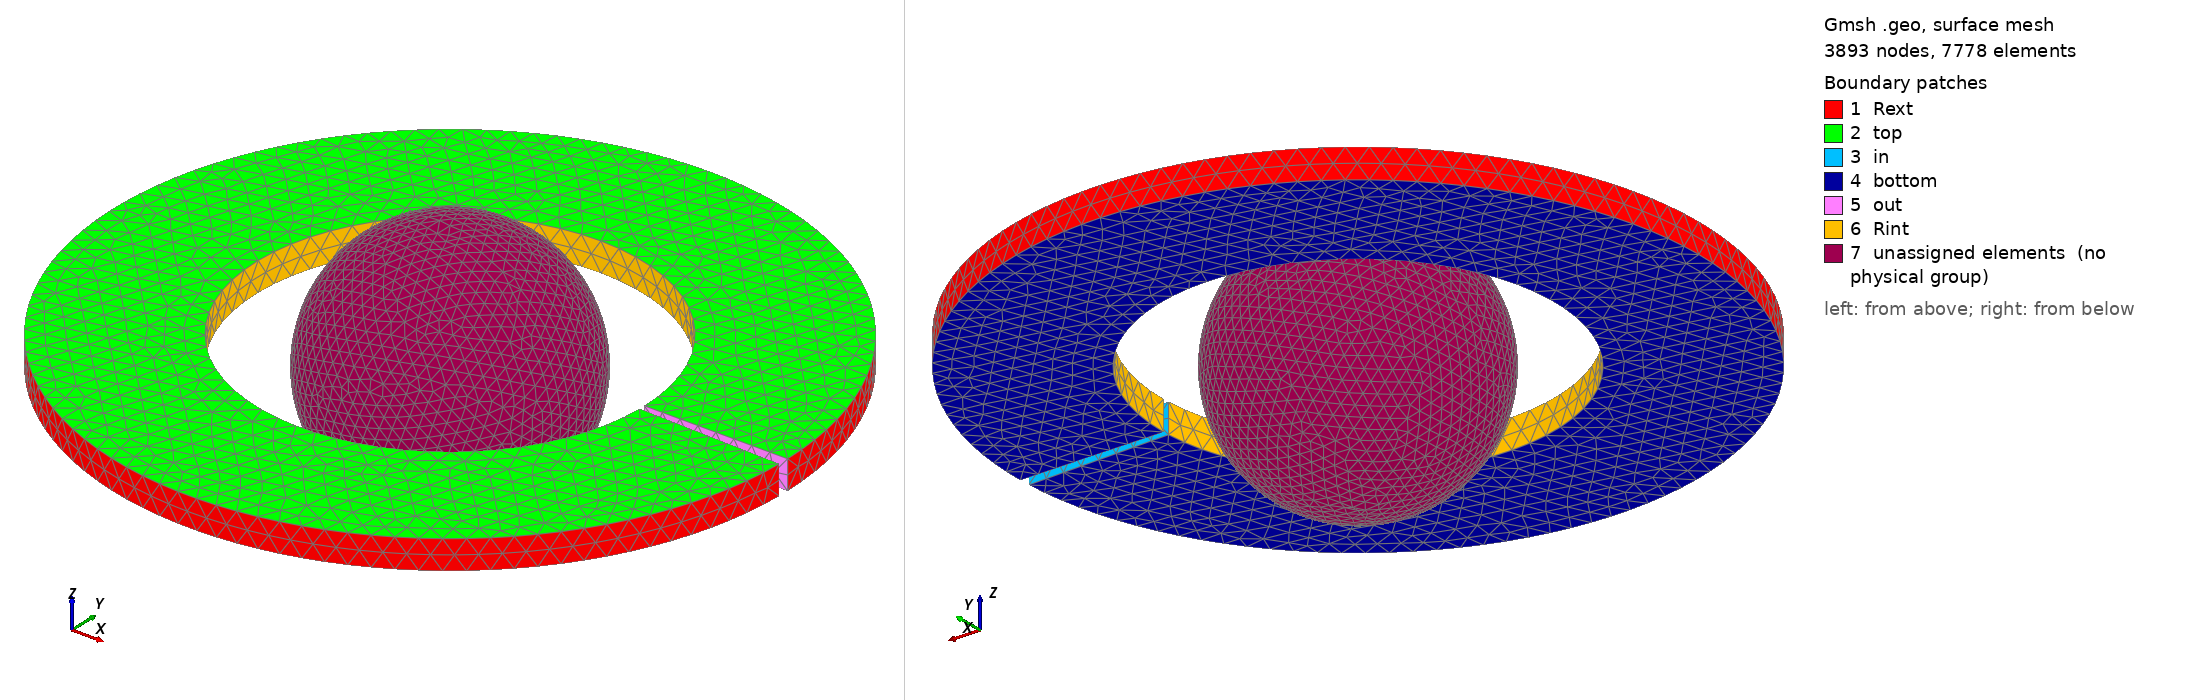

Gmsh geometry script, surface-meshed: 3893 nodes, 7778 surface elements. Boundary patches (legend numbers): 1 Rext, 2 top, 3 in, 4 bottom, 5 out, 6 Rint, 7 unassigned elements (no physical group). Left view from above one corner, right view from below the opposite corner. Legend entries are the model's physical surfaces; 'unassigned elements' are surfaces in no physical group. The drawing asked Gmsh for element sizes between 1% and 20% of the model's largest extent; the script's own settings can give other sizes.

=== torus3d.geo (drawn) ===
// Gmsh project created on Fri Jun 16 11:48:55 2017
SetFactory("OpenCASCADE");

//+
Cylinder(1) = {0, 0, 0, 0, 0, 4.61, 53.2, 1.99*Pi};
//+
Cylinder(2) = {0, 0, 0, 0, 0, 4.61, 30.6, 1.99*Pi};

BooleanDifference(3) = {Volume{1}; Delete;} {Volume{2}; Delete;};
//+
//+
Sphere(4) = {0, 0, 0, 20, -Pi/2, Pi/2, 2*Pi};
//+
// Sphere(5) = {0, 0, 0, 200, -Pi/2, Pi/2, 2*Pi};
//+
// Sphere(6) = {0, 0, 0, 300, -Pi/2, Pi/2, 2*Pi};

// BooleanDifference(7) = {Volume{6}; Delete;} {Volume{5};};
// BooleanDifference(8) = {Volume{5}; Delete;} {Volume{3,4};};

// Physical Volume("inf") = {7};
// Physical Volume("ext") = {8};
Physical Volume("cond") = {3};
Physical Volume("mgn") = {4};
Physical Surface("in") = {3};
Physical Surface("out") = {5};
Physical Surface("Rint") = {6};
Physical Surface("Rext") = {1};
Physical Surface("top") = {2};
Physical Surface("bottom") = {4};
// Physical Surface("Sext") = {8};
// Physical Surface("Sinf") = {9};

h=0.6;
Characteristic Length {1,2,3,4,5,6,7,8} = 5*h;
Characteristic Length {9,10} = 3*h;
// Characteristic Length {11,12} = 10*h;
// Characteristic Length {13,14} = 20*h;
